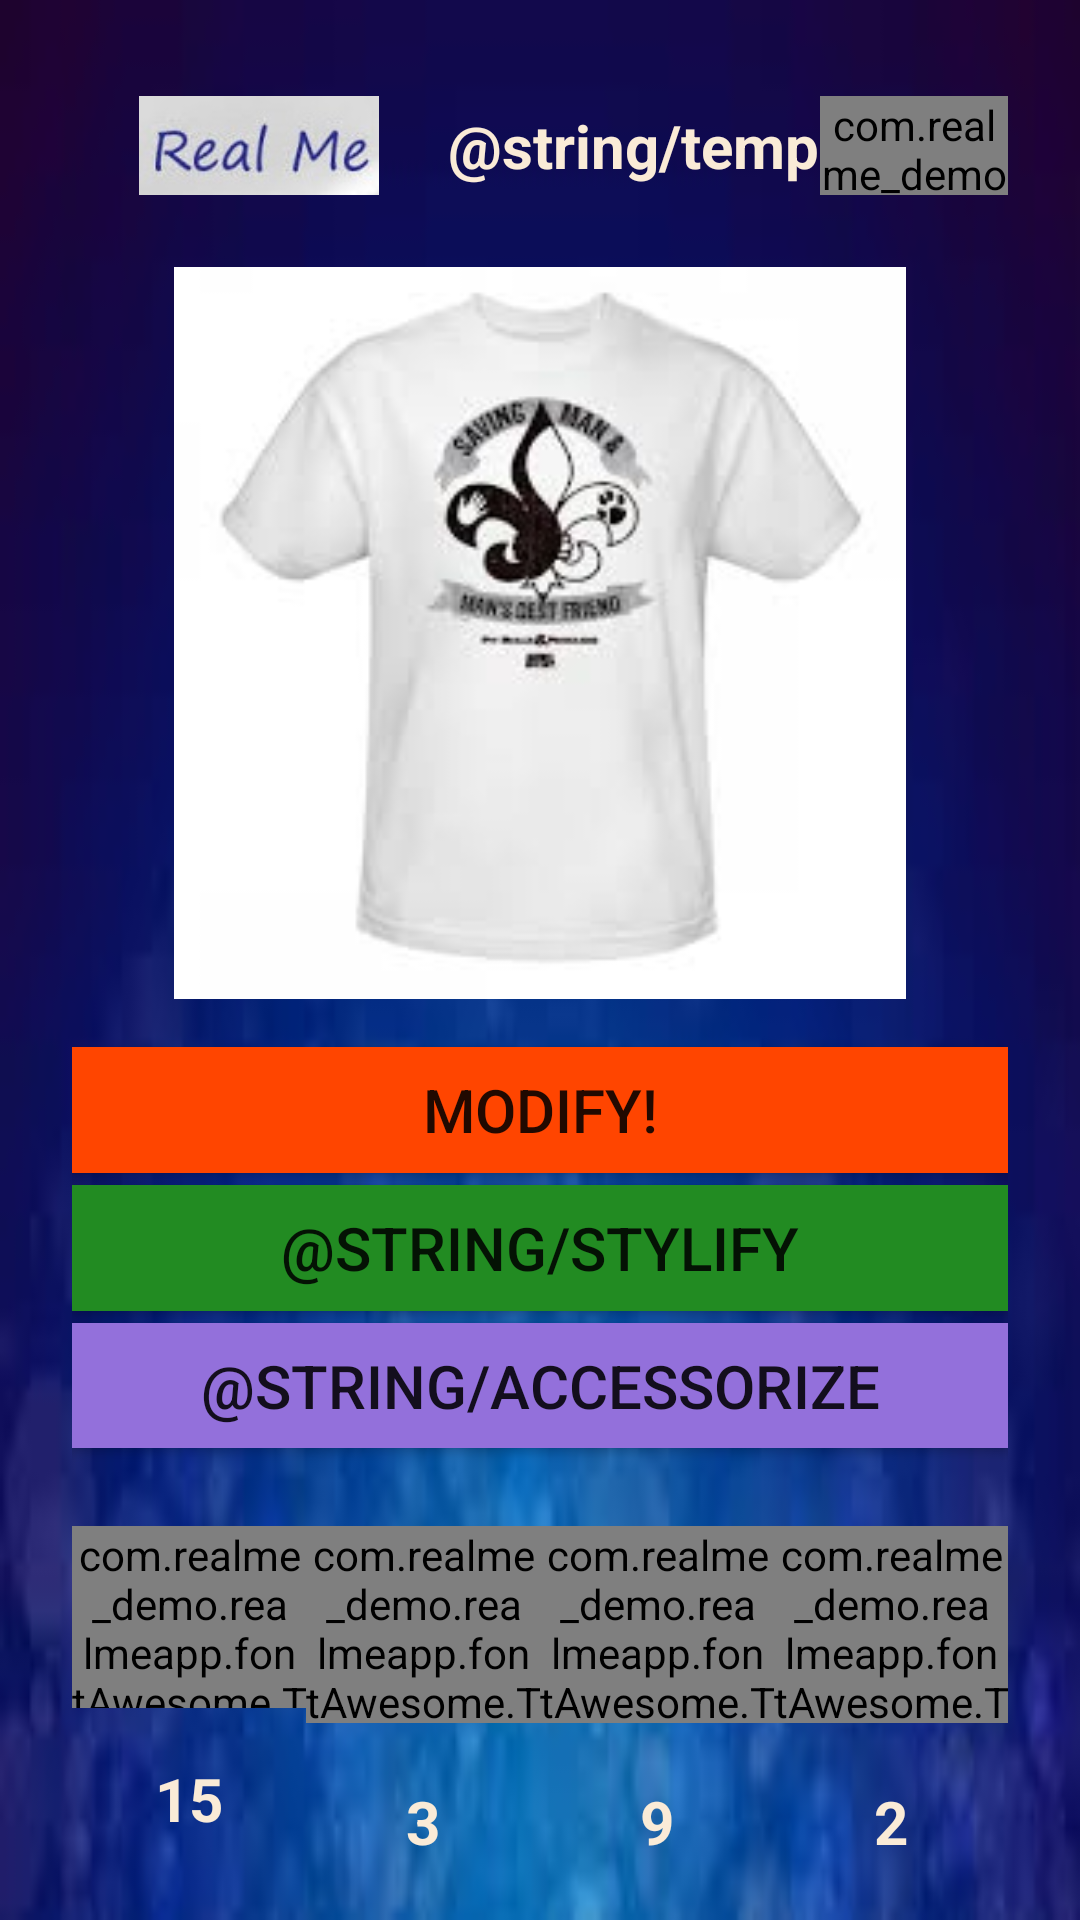

This screen was rendered from an Android layout file. Write that file and the resources it references.
<!-- AndroidManifest.xml: application theme AppTheme -->
<!-- res/layout/activity_account.xml -->
<?xml version="1.0" encoding="utf-8"?>
<LinearLayout xmlns:android="http://schemas.android.com/apk/res/android"
    android:layout_width="match_parent"
    android:layout_height="match_parent"
    android:background="@drawable/background_menu">


    <LinearLayout
        android:layout_width="match_parent"
        android:layout_height="wrap_content"
        android:orientation="vertical"
        android:paddingLeft="24dp"
        android:paddingRight="24dp"
        android:paddingTop="32dp">

        <LinearLayout
            android:layout_width="match_parent"
            android:layout_height="0dp"
            android:layout_weight="1"
            android:orientation="horizontal">

            <ImageView
                android:layout_width="0dp"
                android:layout_height="36dp"
                android:layout_weight="4"
                android:src="@drawable/logo_temp" />
            <TextView
                android:id="@+id/account_username"
                android:layout_width="0dp"
                android:layout_height="match_parent"
                android:layout_weight="4"
                android:text="@string/temp"
                android:textColor="@color/AntiqueWhite"
                android:gravity="center"
                android:textSize="20sp"
                android:textStyle="bold"
                android:fontFamily="sans-serif"
                />
            <com.realme_demo.realmeapp.fontAwesome.ButtonAwesome
                android:id="@+id/account_menu"
                android:layout_width="0dp"
                android:layout_height="match_parent"
                android:layout_weight="2"
                android:background="@android:color/transparent"
                android:stateListAnimator="@null"
                android:text="@string/fa_bars"
                android:textSize="20dp"
                android:textStyle="bold"
                android:textColor="@color/AntiqueWhite"
                />
        </LinearLayout>

        <ImageView
            android:id="@+id/account_user_img"
            android:layout_marginTop="24dp"
            android:layout_width="match_parent"
            android:layout_height="0dp"
            android:layout_weight="4"
            android:minWidth="256dp"
            android:minHeight="256dp"
            android:src="@drawable/shirt2"
            />

        <Button
            android:id="@+id/account_modify"
            android:layout_width="match_parent"
            android:layout_height="0dp"
            android:layout_weight="2"
            android:background="@color/OrangeRed"
            android:text="MODIFY!"
            android:layout_marginTop="16dp"
            android:layout_marginBottom="2dp"
            android:textSize="20dp"/>
        <Button
            android:id="@+id/account_stylify"
            android:layout_width="match_parent"
            android:layout_height="0dp"
            android:layout_weight="2"
            android:background="@color/ForestGreen"
            android:text="@string/stylify"
            android:layout_marginTop="2dp"
            android:layout_marginBottom="2dp"
            android:textSize="20dp"/>
        <Button
            android:id="@+id/menu_accessorize"
            android:layout_width="match_parent"
            android:layout_height="0dp"
            android:layout_weight="2"
            android:background="@color/MediumPurple"
            android:text="@string/accessorize"
            android:layout_marginTop="2dp"
            android:layout_marginBottom="10dp"
            android:textSize="20dp"/>


        <LinearLayout
            android:layout_width="match_parent"
            android:layout_height="0dp"
            android:layout_weight="2"
            android:orientation="horizontal"
            android:layout_marginTop="16dp"
            >

            <LinearLayout
                android:id="@+id/account_views"
                android:layout_width="0dp"
                android:layout_height="match_parent"
                android:layout_weight="1"
                android:layout_marginBottom="10dp"
                android:orientation="vertical">
                <com.realme_demo.realmeapp.fontAwesome.TextAwesome
                    android:layout_width="match_parent"
                    android:layout_height="0dp"
                    android:layout_weight="1"
                    android:text="@string/fa_eye"
                    android:textColor="@color/aqua"
                    android:textSize="25dp"
                    android:textStyle="bold"
                    android:gravity="center"
                    />
                <TextView
                    android:layout_width="match_parent"
                    android:layout_height="0dp"
                    android:layout_weight="1"
                    android:text="15"
                    android:textStyle="bold"
                    android:textSize="20dp"
                    android:textColor="@color/AntiqueWhite"
                    android:gravity="center"
                    />
            </LinearLayout>
            <LinearLayout
                android:id="@+id/account_camera"
                android:layout_width="0dp"
                android:layout_height="match_parent"
                android:layout_weight="1"
                android:orientation="vertical">
                <com.realme_demo.realmeapp.fontAwesome.TextAwesome
                    android:layout_width="match_parent"
                    android:layout_height="0dp"
                    android:layout_weight="1"
                    android:text="@string/fa_camera"
                    android:textColor="@color/colorPrimaryDark"
                    android:textSize="25dp"
                    android:textStyle="bold"
                    android:gravity="center"
                    />
                <TextView
                    android:layout_width="match_parent"
                    android:layout_height="0dp"
                    android:layout_weight="1"
                    android:text="3"
                    android:textStyle="bold"
                    android:textSize="20dp"
                    android:textColor="@color/AntiqueWhite"
                    android:gravity="center"
                    />

            </LinearLayout>
            <LinearLayout
                android:id="@+id/account_like"
                android:layout_width="0dp"
                android:layout_height="match_parent"
                android:layout_weight="1"
                android:orientation="vertical">
                <com.realme_demo.realmeapp.fontAwesome.TextAwesome
                    android:layout_width="match_parent"
                    android:layout_height="0dp"
                    android:layout_weight="1"
                    android:text="@string/fa_heart"
                    android:textColor="@color/Crimson"
                    android:textSize="25dp"
                    android:textStyle="bold"
                    android:gravity="center"
                    />
                <TextView
                    android:layout_width="match_parent"
                    android:layout_height="0dp"
                    android:layout_weight="1"
                    android:text="9"
                    android:textStyle="bold"
                    android:textSize="20dp"
                    android:textColor="@color/AntiqueWhite"
                    android:gravity="center"
                    />

            </LinearLayout>
            <LinearLayout
                android:id="@+id/account_shares"
                android:layout_width="0dp"
                android:layout_height="match_parent"
                android:layout_weight="1"
                android:orientation="vertical">
                <com.realme_demo.realmeapp.fontAwesome.TextAwesome
                    android:layout_width="match_parent"
                    android:layout_height="0dp"
                    android:layout_weight="1"
                    android:text="@string/fa_share_alt"
                    android:textColor="@color/black"
                    android:textSize="25dp"
                    android:textStyle="bold"
                    android:gravity="center"
                    />
                <TextView
                    android:layout_width="match_parent"
                    android:layout_height="0dp"
                    android:layout_weight="1"
                    android:text="2"
                    android:textStyle="bold"
                    android:textSize="20dp"
                    android:textColor="@color/AntiqueWhite"
                    android:gravity="center"
                    />

            </LinearLayout>


        </LinearLayout>



    </LinearLayout>


</LinearLayout>
<!-- resources referenced by this layout -->
<resources>
  <color name="AntiqueWhite">#FAEBD7</color>
  <color name="Crimson">#DC143C</color>
  <color name="ForestGreen">#228B22</color>
  <color name="MediumPurple">#9370DB</color>
  <color name="OrangeRed">#FF4500</color>
  <color name="aqua">#00FFFF</color>
  <color name="black">#000000</color>
  <color name="colorPrimaryDark">#303F9F</color>
  <!-- drawable background_menu: jpg bitmap (drawable, 2729 bytes) -->
  <!-- drawable logo_temp: jpg bitmap (drawable, 3900 bytes) -->
  <!-- drawable shirt2: jpg bitmap (drawable, 4481 bytes) -->
  <string name="fa_eye"></string>
  <style name="AppTheme" parent="Theme.AppCompat.Light.NoActionBar">
          
          <item name="colorPrimary">@color/colorPrimary</item>
          <item name="colorPrimaryDark">@color/colorPrimaryDark</item>
          <item name="colorAccent">@color/colorAccent</item>
      </style>
  <color name="colorPrimary">#3F51B5</color>
  <color name="colorAccent">#FF4081</color>
</resources>
